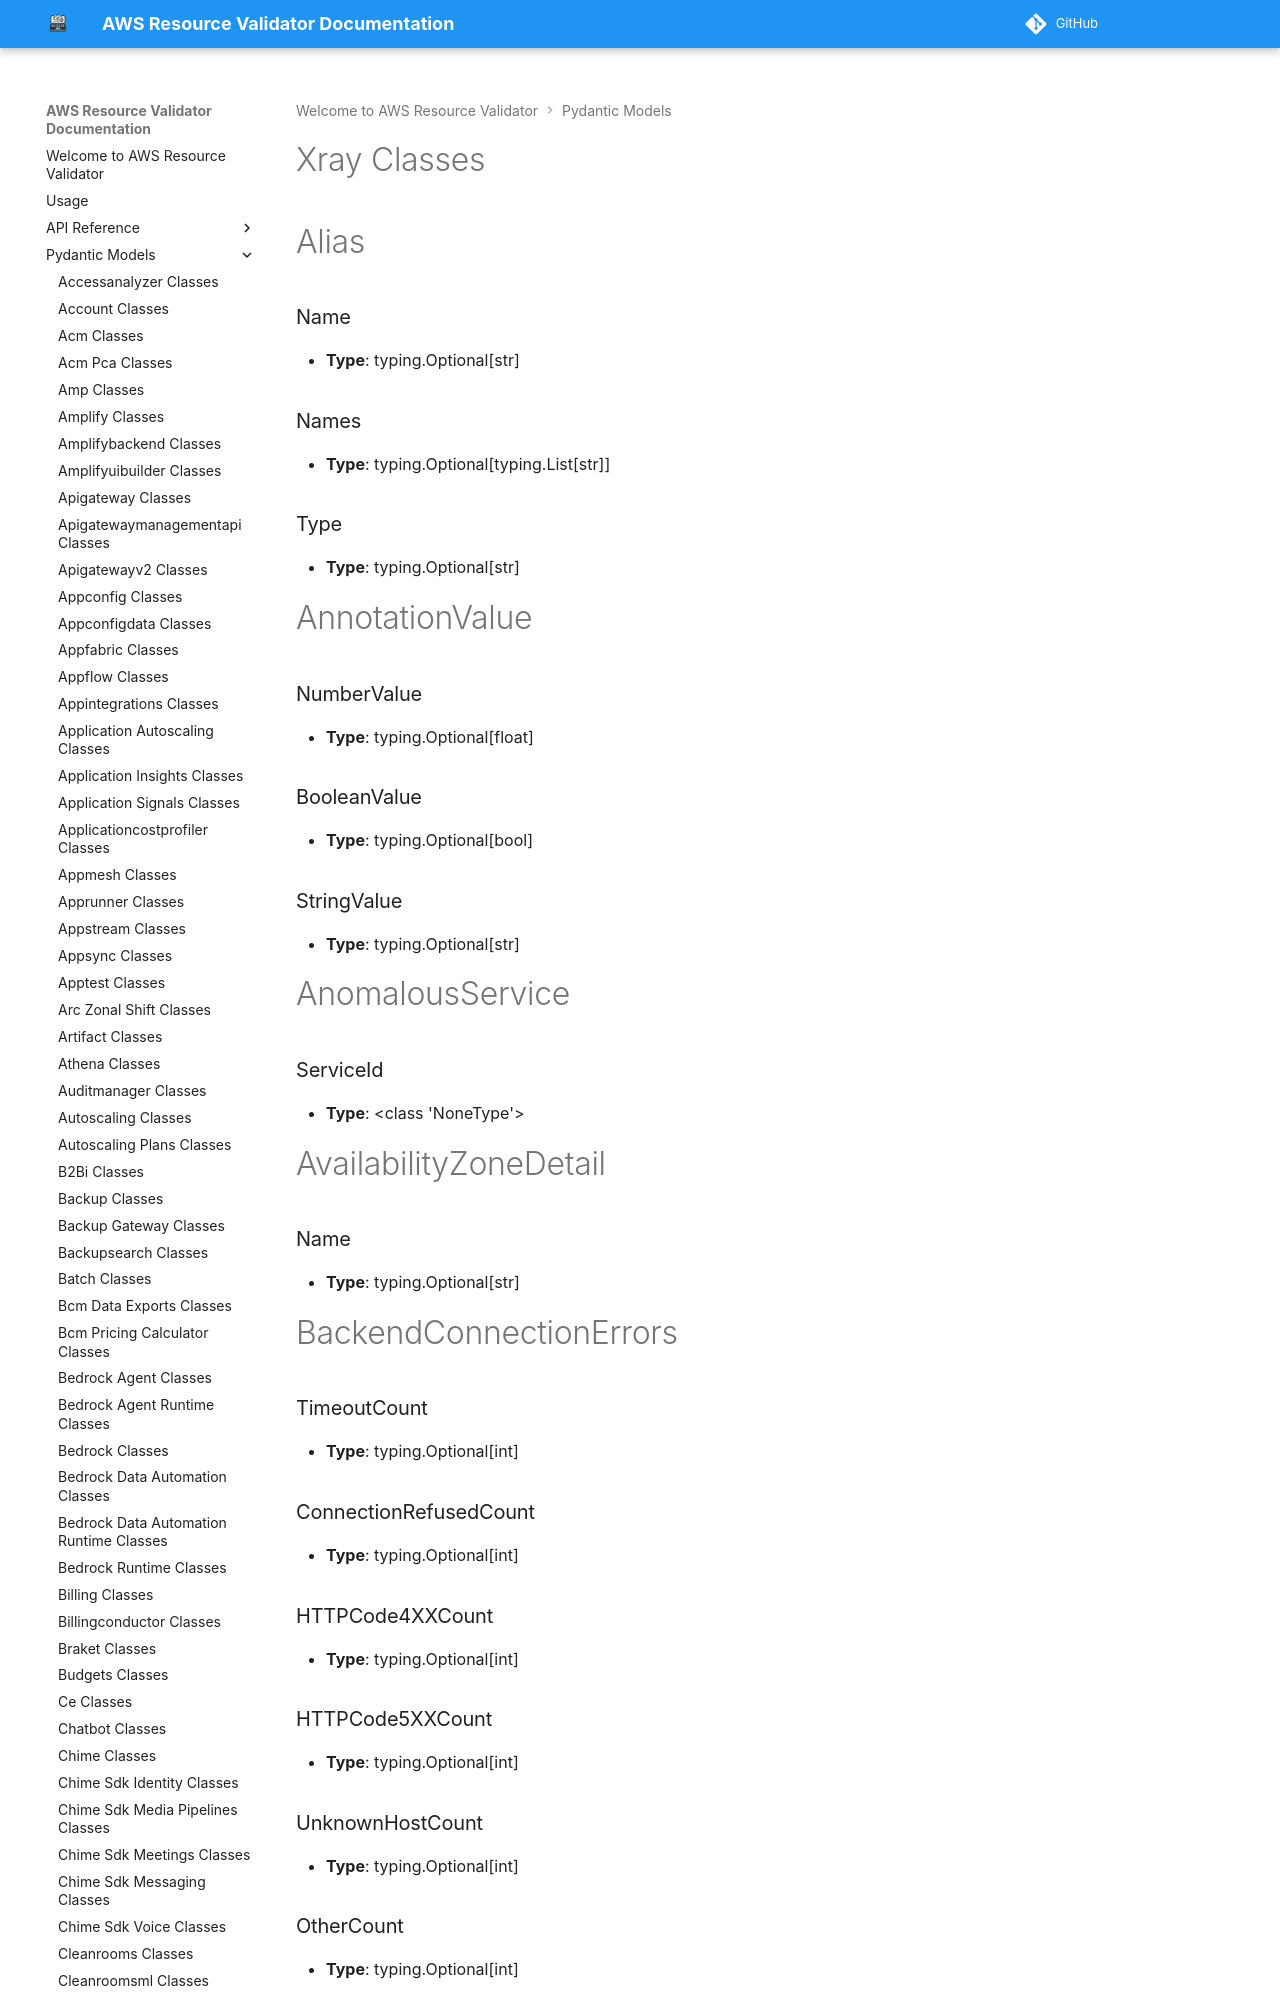

repository: CoreOxide/aws_resource_validator · page: pydantic_models/xray_classes/index.html · generator: mkdocs

# Xray Classes

# Alias

### Name
- **Type**: typing.Optional[str]

### Names
- **Type**: typing.Optional[typing.List[str]]

### Type
- **Type**: typing.Optional[str]


# AnnotationValue

### NumberValue
- **Type**: typing.Optional[float]

### BooleanValue
- **Type**: typing.Optional[bool]

### StringValue
- **Type**: typing.Optional[str]


# AnomalousService

### ServiceId
- **Type**: <class 'NoneType'>


# AvailabilityZoneDetail

### Name
- **Type**: typing.Optional[str]


# BackendConnectionErrors

### TimeoutCount
- **Type**: typing.Optional[int]

### ConnectionRefusedCount
- **Type**: typing.Optional[int]

### HTTPCode4XXCount
- **Type**: typing.Optional[int]

### HTTPCode5XXCount
- **Type**: typing.Optional[int]

### UnknownHostCount
- **Type**: typing.Optional[int]

### OtherCount
- **Type**: typing.Optional[int]


# BaseValidatorModel

Oops! This Pydantic model is currently empty. Stay tuned!

<img src="/aws_resource_validator/images/oops_loki.png" width="500" height="400" title="Oops Loki">

# BatchGetTracesRequest

### TraceIds
- **Type**: typing.List[str]
- **Required**: Yes

### NextToken
- **Type**: typing.Optional[str]


# BatchGetTracesRequestPaginate

### TraceIds
- **Type**: typing.List[str]
- **Required**: Yes
